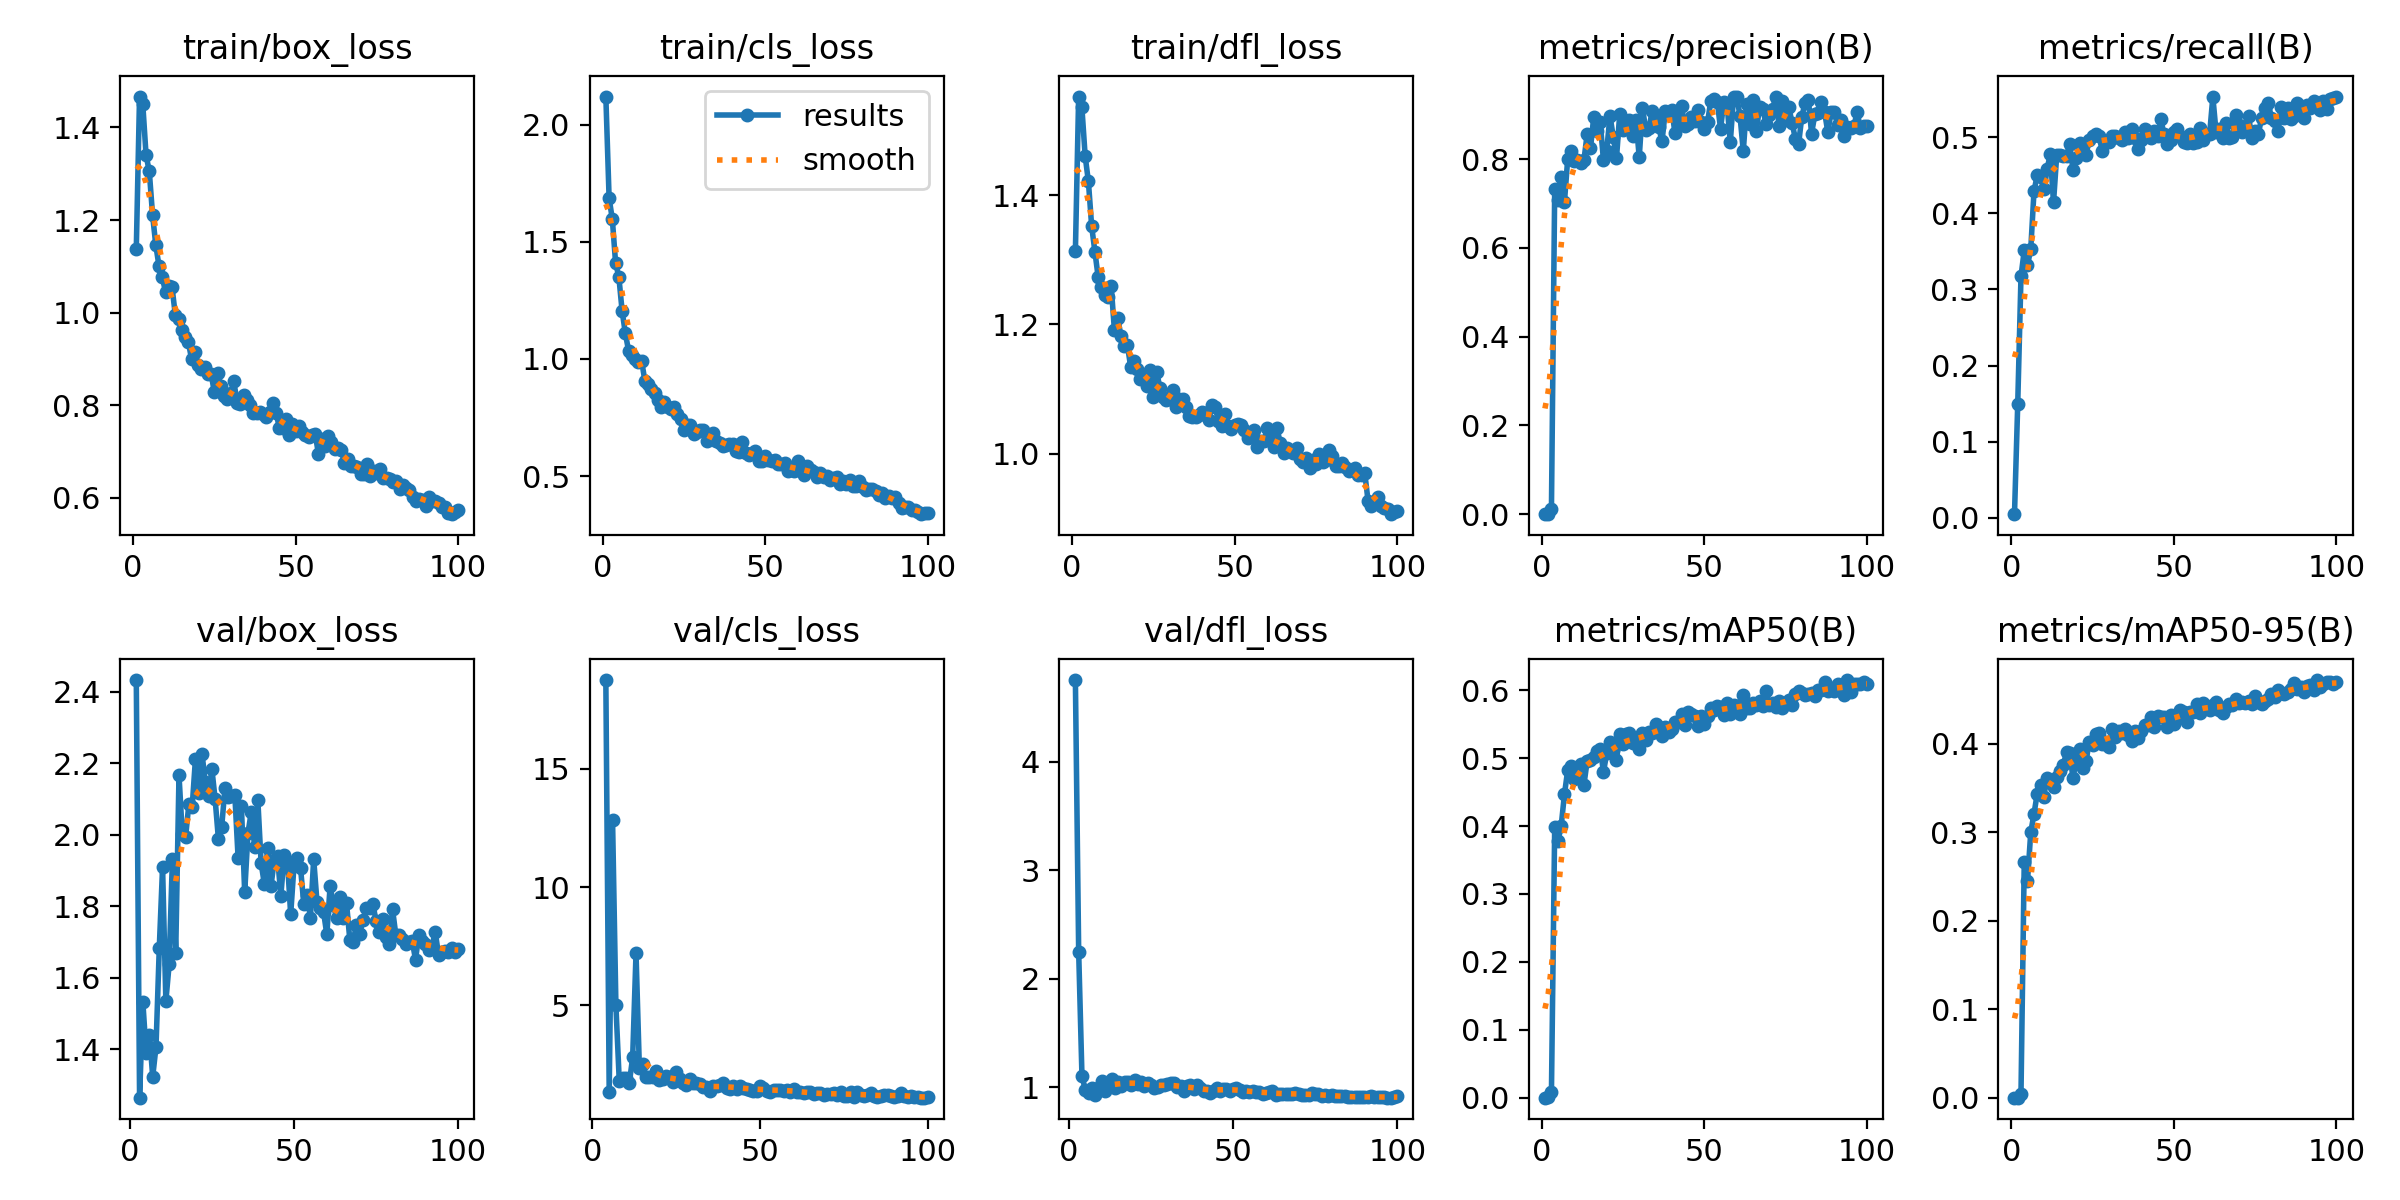

Source data for this figure (header and first rows):
epoch, train/box_loss, train/cls_loss, train/dfl_loss, metrics/precision(B), metrics/recall(B), metrics/mAP50(B), metrics/mAP50-95(B), val/box_loss, val/cls_loss, val/dfl_loss, lr/pg0, lr/pg1, lr/pg2
1, 1.137, 2.12, 1.313, 2e-05, 0.00484, 1e-05, 0, nan, nan, nan, 0.0006602, 0.0006602, 0.0006602
2, 1.467, 1.688, 1.552, 0.0009, 0.1501, 0.00042, 0.00017, 2.433, inf, 4.752, 0.001314, 0.001314, 0.001314
3, 1.45, 1.595, 1.536, 0.01215, 0.3172, 0.00804, 0.00466, 1.264, inf, 2.247, 0.001954, 0.001954, 0.001954
4, 1.341, 1.41, 1.46, 0.7316, 0.3511, 0.3985, 0.267, 1.532, 18.76, 1.101, 0.001941, 0.001941, 0.001941
5, 1.305, 1.35, 1.421, 0.7084, 0.3317, 0.3775, 0.2451, 1.39, 1.35, 0.9759, 0.001941, 0.001941, 0.001941
6, 1.211, 1.206, 1.352, 0.76, 0.3527, 0.4005, 0.3, 1.441, 12.85, 0.9465, 0.001921, 0.001921, 0.001921
7, 1.146, 1.109, 1.312, 0.7035, 0.4286, 0.4468, 0.321, 1.323, 4.998, 0.9881, 0.001901, 0.001901, 0.001901
8, 1.1, 1.035, 1.274, 0.8, 0.4504, 0.4823, 0.3439, 1.407, 1.804, 0.9304, 0.001881, 0.001881, 0.001881
9, 1.076, 1.015, 1.258, 0.8184, 0.4475, 0.489, 0.3534, 1.684, 1.94, 0.9903, 0.001861, 0.001861, 0.001861
10, 1.044, 0.9982, 1.246, 0.7949, 0.4317, 0.4695, 0.3405, 1.909, 1.915, 1.06, 0.001842, 0.001842, 0.001842
11, 1.058, 0.9856, 1.243, 0.7973, 0.4576, 0.486, 0.3615, 1.535, 1.717, 0.9638, 0.001822, 0.001822, 0.001822
12, 1.054, 0.9928, 1.26, 0.7912, 0.4771, 0.4915, 0.3583, 1.637, 2.808, 1.018, 0.001802, 0.001802, 0.001802
13, 0.9952, 0.9069, 1.191, 0.7979, 0.414, 0.4611, 0.3508, 1.932, 7.196, 1.072, 0.001782, 0.001782, 0.001782
14, 0.987, 0.8928, 1.21, 0.8572, 0.477, 0.4965, 0.3622, 1.67, 2.348, 0.991, 0.001762, 0.001762, 0.001762
15, 0.9618, 0.8706, 1.182, 0.8238, 0.477, 0.4977, 0.37, 2.166, 2.526, 1.049, 0.001743, 0.001743, 0.001743
16, 0.9468, 0.8565, 1.166, 0.8943, 0.4746, 0.5022, 0.3757, 2.003, 1.966, 1.013, 0.001723, 0.001723, 0.001723
17, 0.9367, 0.8247, 1.168, 0.8636, 0.4754, 0.5102, 0.391, 1.993, 1.96, 1.044, 0.001703, 0.001703, 0.001703
18, 0.8998, 0.7968, 1.134, 0.8824, 0.4908, 0.5142, 0.3894, 2.085, 1.973, 1.05, 0.001683, 0.001683, 0.001683
19, 0.9158, 0.8172, 1.144, 0.7971, 0.4565, 0.4797, 0.3611, 2.076, 2.239, 1.019, 0.001663, 0.001663, 0.001663
20, 0.8861, 0.7949, 1.131, 0.819, 0.4722, 0.5071, 0.3835, 2.211, 1.832, 1.065, 0.001644, 0.001644, 0.001644
21, 0.8788, 0.7877, 1.116, 0.8974, 0.4915, 0.5238, 0.3948, 2.116, 1.906, 1.031, 0.001624, 0.001624, 0.001624
22, 0.883, 0.7934, 1.12, 0.8502, 0.4891, 0.5127, 0.373, 2.227, 1.995, 1.047, 0.001604, 0.001604, 0.001604
23, 0.8674, 0.7656, 1.104, 0.8021, 0.477, 0.4974, 0.3803, 2.148, 1.981, 1.012, 0.001584, 0.001584, 0.001584
24, 0.8685, 0.7421, 1.13, 0.9018, 0.4964, 0.5355, 0.4028, 2.108, 1.746, 1.041, 0.001564, 0.001564, 0.001564
25, 0.8284, 0.6988, 1.088, 0.866, 0.5008, 0.5205, 0.3984, 2.185, 2.164, 1.018, 0.001545, 0.001545, 0.001545
26, 0.8694, 0.7185, 1.127, 0.8739, 0.5036, 0.535, 0.4107, 2.1, 1.876, 0.9896, 0.001525, 0.001525, 0.001525
27, 0.842, 0.7173, 1.101, 0.8883, 0.5009, 0.5374, 0.4129, 1.988, 1.728, 0.9972, 0.001505, 0.001505, 0.001505
28, 0.8206, 0.6791, 1.087, 0.8518, 0.4818, 0.523, 0.4001, 2.022, 1.636, 1.016, 0.001485, 0.001485, 0.001485
29, 0.8131, 0.6872, 1.083, 0.887, 0.4944, 0.53, 0.4018, 2.131, 1.887, 1.014, 0.001465, 0.001465, 0.001465
30, 0.8269, 0.697, 1.085, 0.8042, 0.494, 0.5128, 0.3968, 2.106, 1.714, 1.023, 0.001446, 0.001446, 0.001446
31, 0.852, 0.6986, 1.099, 0.9159, 0.5012, 0.5364, 0.4168, 2.109, 1.71, 1.036, 0.001426, 0.001426, 0.001426
32, 0.8051, 0.6518, 1.072, 0.8652, 0.5012, 0.5266, 0.4078, 2.112, 1.685, 1.041, 0.001406, 0.001406, 0.001406
33, 0.8036, 0.6762, 1.084, 0.869, 0.4988, 0.5385, 0.415, 1.934, 1.547, 0.9961, 0.001386, 0.001386, 0.001386
34, 0.8218, 0.6828, 1.085, 0.9093, 0.4964, 0.5368, 0.4121, 2.08, 1.528, 1.011, 0.001366, 0.001366, 0.001366
35, 0.811, 0.6512, 1.072, 0.896, 0.506, 0.55, 0.4169, 1.839, 1.367, 0.9596, 0.001347, 0.001347, 0.001347
36, 0.8002, 0.64, 1.058, 0.8717, 0.4988, 0.5465, 0.4098, 2.005, 1.574, 1.01, 0.001327, 0.001327, 0.001327
37, 0.7843, 0.6293, 1.056, 0.8397, 0.5109, 0.5325, 0.403, 2.063, 1.603, 1.016, 0.001307, 0.001307, 0.001307
38, 0.7838, 0.6316, 1.056, 0.9074, 0.4988, 0.5453, 0.4145, 1.967, 1.614, 0.9815, 0.001287, 0.001287, 0.001287
39, 0.7851, 0.6354, 1.06, 0.9007, 0.4843, 0.5385, 0.4064, 2.097, 1.728, 1.017, 0.001267, 0.001267, 0.001267
40, 0.7816, 0.6369, 1.064, 0.9111, 0.4964, 0.5427, 0.4145, 1.921, 1.527, 0.9894, 0.001248, 0.001248, 0.001248
41, 0.7754, 0.6087, 1.064, 0.8576, 0.5109, 0.5538, 0.4213, 1.861, 1.451, 0.9645, 0.001228, 0.001228, 0.001228
42, 0.7852, 0.6051, 1.052, 0.8879, 0.5036, 0.5527, 0.4215, 1.964, 1.591, 0.9659, 0.001208, 0.001208, 0.001208
43, 0.804, 0.6439, 1.075, 0.9197, 0.499, 0.5656, 0.4306, 1.856, 1.456, 0.9471, 0.001188, 0.001188, 0.001188
44, 0.7834, 0.5999, 1.072, 0.8738, 0.5085, 0.5486, 0.4194, 1.929, 1.573, 0.9666, 0.001168, 0.001168, 0.001168
45, 0.7513, 0.5887, 1.05, 0.8786, 0.5012, 0.5677, 0.4311, 1.94, 1.513, 0.9897, 0.001149, 0.001149, 0.001149
46, 0.7508, 0.5976, 1.043, 0.8949, 0.523, 0.5644, 0.4305, 1.829, 1.482, 0.9655, 0.001129, 0.001129, 0.001129
47, 0.7699, 0.6078, 1.062, 0.8857, 0.5036, 0.5623, 0.43, 1.942, 1.421, 0.986, 0.001109, 0.001109, 0.001109
48, 0.7365, 0.5656, 1.043, 0.9102, 0.4907, 0.5472, 0.4192, 1.928, 1.386, 0.9833, 0.001089, 0.001089, 0.001089
49, 0.7598, 0.5625, 1.038, 0.8824, 0.4964, 0.5623, 0.4325, 1.777, 1.399, 0.9647, 0.001069, 0.001069, 0.001069
50, 0.7436, 0.5841, 1.044, 0.8666, 0.506, 0.5508, 0.4228, 1.913, 1.608, 0.9844, 0.00105, 0.00105, 0.00105
51, 0.7545, 0.5674, 1.046, 0.8822, 0.5109, 0.5622, 0.4289, 1.936, 1.486, 0.9869, 0.00103, 0.00103, 0.00103
52, 0.7416, 0.5651, 1.045, 0.9312, 0.5012, 0.5737, 0.4384, 1.907, 1.39, 0.9693, 0.00101, 0.00101, 0.00101
53, 0.7368, 0.5668, 1.036, 0.9358, 0.4938, 0.5713, 0.4363, 1.806, 1.331, 0.9553, 0.0009902, 0.0009902, 0.0009902
54, 0.7307, 0.5536, 1.025, 0.9294, 0.4915, 0.5761, 0.4247, 1.832, 1.422, 0.9654, 0.0009704, 0.0009704, 0.0009704
55, 0.7355, 0.5518, 1.03, 0.8681, 0.5036, 0.5753, 0.4361, 1.767, 1.418, 0.952, 0.0009506, 0.0009506, 0.0009506
56, 0.7391, 0.5576, 1.037, 0.9286, 0.4915, 0.5639, 0.4356, 1.932, 1.422, 0.9635, 0.0009308, 0.0009308, 0.0009308
57, 0.6954, 0.5209, 1.01, 0.9234, 0.494, 0.5812, 0.4457, 1.813, 1.387, 0.9578, 0.000911, 0.000911, 0.000911
58, 0.7277, 0.5276, 1.019, 0.8375, 0.5115, 0.565, 0.4349, 1.795, 1.442, 0.9565, 0.0008912, 0.0008912, 0.0008912
59, 0.7128, 0.5229, 1.02, 0.9395, 0.4964, 0.5784, 0.4464, 1.785, 1.328, 0.938, 0.0008714, 0.0008714, 0.0008714
60, 0.7333, 0.5645, 1.039, 0.9407, 0.5036, 0.5764, 0.4413, 1.721, 1.483, 0.9437, 0.0008516, 0.0008516, 0.0008516
... 40 more rows
